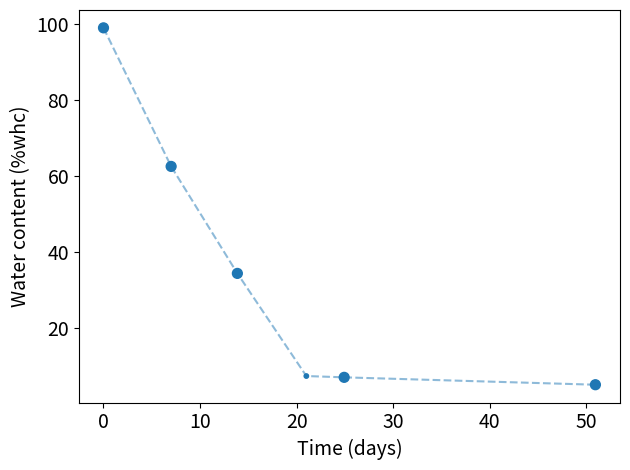

Write Python code to recreate this figure.
import pandas as pd
from pathlib import Path
import numpy as np
from datetime import datetime
import matplotlib.pyplot as plt

# Create an array of the intervals between Nov 24 12:56, Dec 1 13:00, Dec 8 9:35, Dec 15 12:58, Dec 19 11:00, Jan 14 11:15, in days
datetime_array = [
    datetime(2024, 11, 24, 12, 56),
    datetime(2024, 12, 1, 13, 0),
    datetime(2024, 12, 8, 9, 35),
    datetime(2024, 12, 15, 12, 58),
    datetime(2024, 12, 19, 11, 0),
    datetime(2025, 1, 14, 11, 15)]
times = [0]
for i in range(1, len(datetime_array)):
    time_diff = datetime_array[i] - datetime_array[0]
    times.append(time_diff.total_seconds() / 3600 / 24)

water_contents =  [98.9, 62.5, 34.4, 7.44, 7.10, 5.16]

plt.figure()
sizes = [50, 50, 50, 10, 50, 50]
plt.scatter(times, water_contents, s=sizes)
plt.plot(times, water_contents, linestyle='--', alpha=0.5)
plt.xlabel("Time (days)", fontsize=14)
plt.tick_params(axis='both', which='major', labelsize=14)
plt.ylabel("Water content (%whc)", fontsize=14)
plt.tight_layout()
plt.show()
